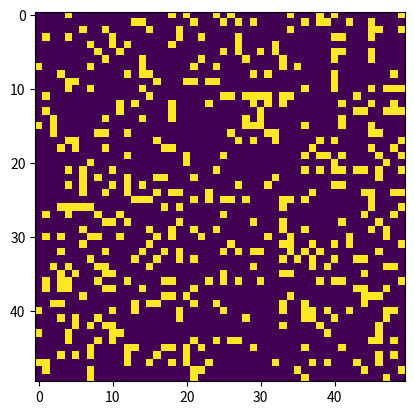

Python code for this plot:
"""
@author: HuidobroMG

The Conway's Game of Life is implemented and animated in time following the 4 simple rules.
We start with random initial positions and leave the algorithm run.

There are multiple possible scenarios that may occur, like:
total annihilation, periodic patterns, (possibly) eternal animations, among others.
Some movements seem to simulate spaceships and battles between them,
and indeed for sufficiently large grids some aspects of physical reality seems to be replicated.
"""

# Import the modules
import numpy as np
import matplotlib.pyplot as plt
import matplotlib.animation as animation
import random as rn

# Size of the grid
N = 50

# Initial configuration
init_grid = np.zeros((N, N))
Nr = 500
for i in range(Nr):
    xr = rn.randint(0, N-1)
    yr = rn.randint(0, N-1)
    init_grid[xr, yr] = 1

grid = 1*init_grid

# Function that counts the neighbours
def neighbours(i, j):
    n_neighbours = 0
    if i == 0:
        if j == 0:
            if init_grid[i+1, j] == 1:
                n_neighbours += 1
            if init_grid[i, j+1] == 1:
                n_neighbours += 1
            if init_grid[i+1, j+1] == 1:
                n_neighbours += 1
        elif j == N-1:
            if init_grid[i+1, j] == 1:
                n_neighbours += 1
            if init_grid[i, j-1] == 1:
                n_neighbours += 1
            if init_grid[i+1, j-1] == 1:
                n_neighbours += 1
        else:
            if init_grid[i+1, j] == 1:
                n_neighbours += 1
            if init_grid[i, j+1] == 1:
                n_neighbours += 1
            if init_grid[i, j-1] == 1:
                n_neighbours += 1
            if init_grid[i+1, j+1] == 1:
                n_neighbours += 1
            if init_grid[i+1, j-1] == 1:
                n_neighbours += 1
    elif i == N-1:
        if j == 0:
            if init_grid[i-1, j] == 1:
                n_neighbours += 1
            if init_grid[i, j+1] == 1:
                n_neighbours += 1
            if init_grid[i-1, j+1] == 1:
                n_neighbours += 1
        elif j == N-1:
            if init_grid[i-1, j] == 1:
                n_neighbours += 1
            if init_grid[i, j-1] == 1:
                n_neighbours += 1
            if init_grid[i-1, j-1] == 1:
                n_neighbours += 1
        else:
            if init_grid[i-1, j] == 1:
                n_neighbours += 1
            if init_grid[i-1, j-1] == 1:
                n_neighbours += 1
            if init_grid[i-1, j+1] == 1:
                n_neighbours += 1
            if init_grid[i, j-1] == 1:
                n_neighbours += 1
            if init_grid[i, j+1] == 1:
                n_neighbours += 1
    elif j == 0:
        if init_grid[i+1, j] == 1:
            n_neighbours += 1
        if init_grid[i-1, j] == 1:
            n_neighbours += 1
        if init_grid[i+1, j+1] == 1:
            n_neighbours += 1
        if init_grid[i-1, j+1] == 1:
            n_neighbours += 1
        if init_grid[i, j+1] == 1:
            n_neighbours += 1
    elif j == N-1:
        if init_grid[i+1, j] == 1:
            n_neighbours += 1
        if init_grid[i-1, j] == 1:
            n_neighbours += 1
        if init_grid[i+1, j-1] == 1:
            n_neighbours += 1
        if init_grid[i-1, j-1] == 1:
            n_neighbours += 1
        if init_grid[i, j-1] == 1:
            n_neighbours += 1
    else:
        if init_grid[i-1, j] == 1:
            n_neighbours += 1
        if init_grid[i+1, j] == 1:
            n_neighbours += 1
        if init_grid[i, j-1] == 1:
            n_neighbours += 1
        if init_grid[i, j+1] == 1:
            n_neighbours += 1
        if init_grid[i-1, j+1] == 1:
            n_neighbours += 1
        if init_grid[i-1, j-1] == 1:
            n_neighbours += 1
        if init_grid[i+1, j-1] == 1:
            n_neighbours += 1
        if init_grid[i+1, j+1] == 1:
            n_neighbours += 1
    return n_neighbours

# Iterate life
iterations = 100
grid_t = np.zeros(((N, N, iterations)))
grid_t[:, :, 0] = 1*init_grid
for i in range(1, iterations):
    for x in range(N):
        for y in range(N):        
            n = neighbours(x, y)
            if init_grid[x, y] == 1 and n < 2:
                grid[x, y] = 0
            elif init_grid[x, y] == 1 and n > 3:
                grid[x, y] = 0
            elif init_grid[x, y] == 0 and n == 3:
                grid[x, y] = 1
    grid_t[:,:, i] = 1*grid
    init_grid = 1*grid

# Animation
def animate(i, img, ax):
    img.set_data(grid_t[:,:,i])
    ax.set_title('i = '+str(i))
    return img

fig, ax = plt.subplots()
img = ax.imshow(grid_t[:,:,0], interpolation = 'nearest')
ani = animation.FuncAnimation(fig, animate, fargs = (img, ax, ),
                              frames = iterations, interval = 100,
                              repeat = False)

plt.show()